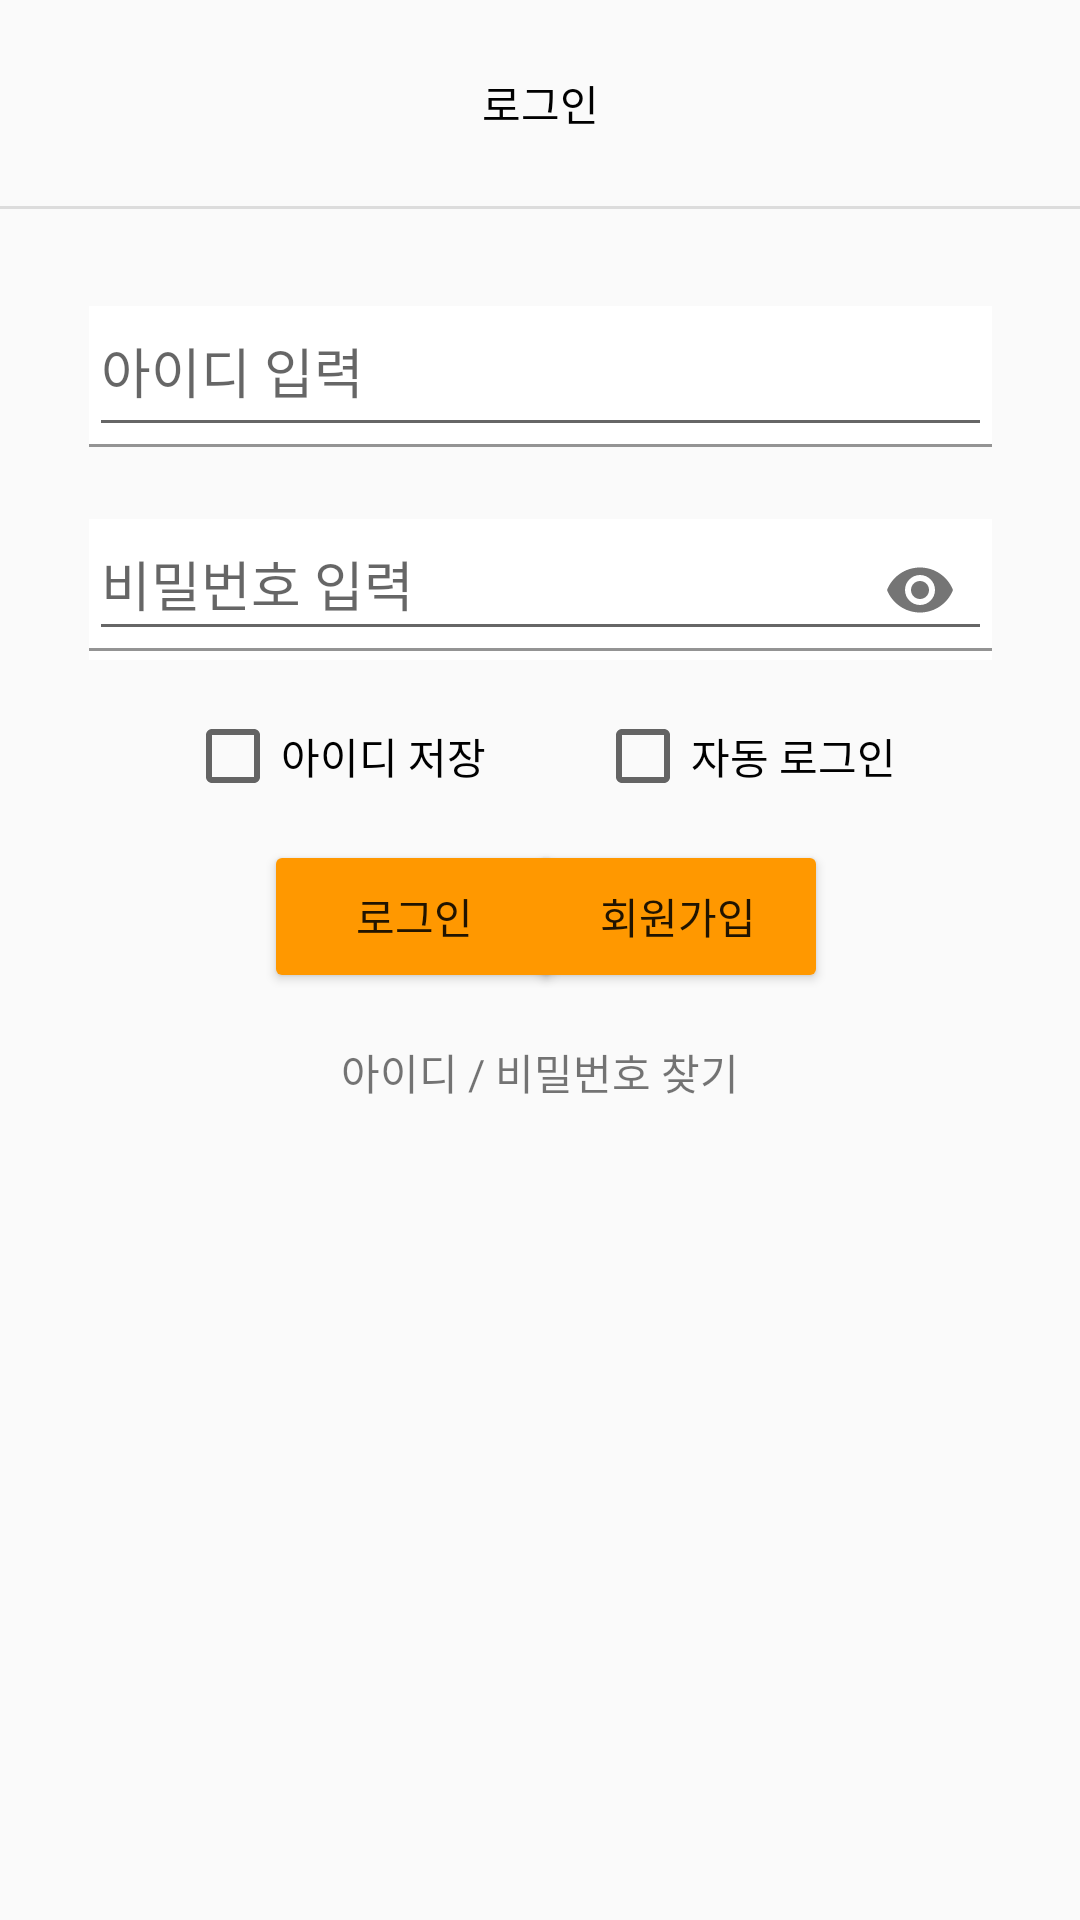

This screen was rendered from an Android layout file. Write that file and the resources it references.
<!-- AndroidManifest.xml: application theme Basic -->
<!-- res/layout/activity_login_image.xml -->
<?xml version="1.0" encoding="utf-8"?>
<androidx.constraintlayout.widget.ConstraintLayout xmlns:android="http://schemas.android.com/apk/res/android"
    xmlns:app="http://schemas.android.com/apk/res-auto"
    xmlns:tools="http://schemas.android.com/tools"
    android:layout_width="match_parent"
    android:layout_height="match_parent"
    tools:context=".LoginImage">

    <TextView
        android:id="@+id/textView6"
        android:layout_width="wrap_content"
        android:layout_height="wrap_content"
        android:layout_marginTop="24dp"
        android:text="로그인"
        android:textColor="@color/black"
        app:layout_constraintEnd_toEndOf="parent"
        app:layout_constraintStart_toStartOf="parent"
        app:layout_constraintTop_toTopOf="parent" />

    <com.google.android.material.textfield.TextInputLayout
        android:id="@+id/textInputLayout2"
        android:layout_width="301dp"
        android:layout_height="47dp"
        android:layout_marginBottom="24dp"
        android:background="@color/white"
        app:boxBackgroundMode="filled"
        app:boxStrokeColor="@color/white"
        app:layout_constraintBottom_toTopOf="@+id/textInputLayout3"
        app:layout_constraintEnd_toEndOf="parent"
        app:layout_constraintStart_toStartOf="parent">

        <com.google.android.material.textfield.TextInputEditText
            android:id="@+id/User_ID"
            android:layout_width="match_parent"
            android:layout_height="match_parent"
            android:hint="아이디 입력"
            android:inputType="text" />
    </com.google.android.material.textfield.TextInputLayout>

    <com.google.android.material.textfield.TextInputLayout
        android:id="@+id/textInputLayout3"
        android:layout_width="301dp"
        android:layout_height="47dp"
        android:layout_marginBottom="420dp"
        android:background="@color/white"
        app:boxBackgroundMode="filled"
        app:boxStrokeColor="#FFFFFF"
        app:layout_constraintBottom_toBottomOf="parent"
        app:layout_constraintEnd_toEndOf="@+id/textInputLayout2"
        app:layout_constraintHorizontal_bias="0.0"
        app:layout_constraintStart_toStartOf="@+id/textInputLayout2"
        app:passwordToggleEnabled="true"
        app:passwordToggleTintMode="src_in">

        <com.google.android.material.textfield.TextInputEditText
            android:id="@+id/User_Pw"
            android:layout_width="match_parent"
            android:layout_height="wrap_content"
            android:hint="비밀번호 입력"
            android:imeOptions="actionDone"
            android:inputType="textPassword" />
    </com.google.android.material.textfield.TextInputLayout>

    <Button
        android:id="@+id/button5"
        android:layout_width="100dp"
        android:layout_height="51dp"
        android:layout_marginStart="88dp"
        android:layout_marginTop="60dp"
        android:text="로그인"
        app:backgroundTint="#FF9800"
        app:layout_constraintBottom_toBottomOf="parent"
        app:layout_constraintStart_toStartOf="parent"
        app:layout_constraintTop_toBottomOf="@+id/textInputLayout3"
        app:layout_constraintVertical_bias="0.0"
        app:rippleColor="#FFFFFF" />

    <Button
        android:id="@+id/button6"
        android:layout_width="100dp"
        android:layout_height="51dp"
        android:layout_marginEnd="84dp"
        android:text="회원가입"
        app:backgroundTint="#FF9800"
        app:layout_constraintBottom_toBottomOf="@+id/button5"
        app:layout_constraintEnd_toEndOf="parent"
        app:layout_constraintHorizontal_bias="1.0"
        app:layout_constraintStart_toEndOf="@+id/button5"
        app:layout_constraintTop_toTopOf="@+id/button5" />

    <TextView
        android:id="@+id/textView133"
        android:layout_width="wrap_content"
        android:layout_height="wrap_content"
        android:layout_marginTop="16dp"
        android:text="아이디 / 비밀번호 찾기"
        app:layout_constraintEnd_toEndOf="parent"
        app:layout_constraintStart_toStartOf="parent"
        app:layout_constraintTop_toBottomOf="@+id/button5" />

    <com.google.android.gms.common.SignInButton
        android:id="@+id/signInButton"
        android:layout_width="250dp"
        android:layout_height="50dp"
        android:layout_marginTop="40dp"
        android:visibility="gone"
        app:layout_constraintEnd_toEndOf="parent"
        app:layout_constraintStart_toStartOf="parent"
        app:layout_constraintTop_toBottomOf="@+id/textView133" />

    <CheckBox
        android:id="@+id/checkBox"
        android:layout_width="wrap_content"
        android:layout_height="wrap_content"
        android:layout_marginStart="32dp"
        android:layout_marginTop="16dp"
        android:text="아이디 저장"
        app:layout_constraintStart_toStartOf="@+id/textInputLayout3"
        app:layout_constraintTop_toBottomOf="@+id/textInputLayout3" />

    <CheckBox
        android:id="@+id/checkBox2"
        android:layout_width="wrap_content"
        android:layout_height="wrap_content"
        android:layout_marginEnd="32dp"
        android:text="자동 로그인"
        app:layout_constraintBottom_toBottomOf="@+id/checkBox"
        app:layout_constraintEnd_toEndOf="@+id/textInputLayout3"
        app:layout_constraintTop_toTopOf="@+id/checkBox" />

    <View
        android:id="@+id/divider40"
        android:layout_width="match_parent"
        android:layout_height="1dp"
        android:layout_marginTop="24dp"
        android:background="?android:attr/listDivider"
        app:layout_constraintEnd_toEndOf="parent"
        app:layout_constraintStart_toStartOf="parent"
        app:layout_constraintTop_toBottomOf="@+id/textView6" />

</androidx.constraintlayout.widget.ConstraintLayout>
<!-- resources referenced by this layout -->
<resources>
  <style name="Basic" parent="Theme.AppCompat.DayNight.NoActionBar" />
  <!-- not gathered from this repository: default colours our renderer supplied (Android Studio template values) -->
  <color name="black">#FF000000</color>
  <color name="white">#FFFFFFFF</color>
</resources>
